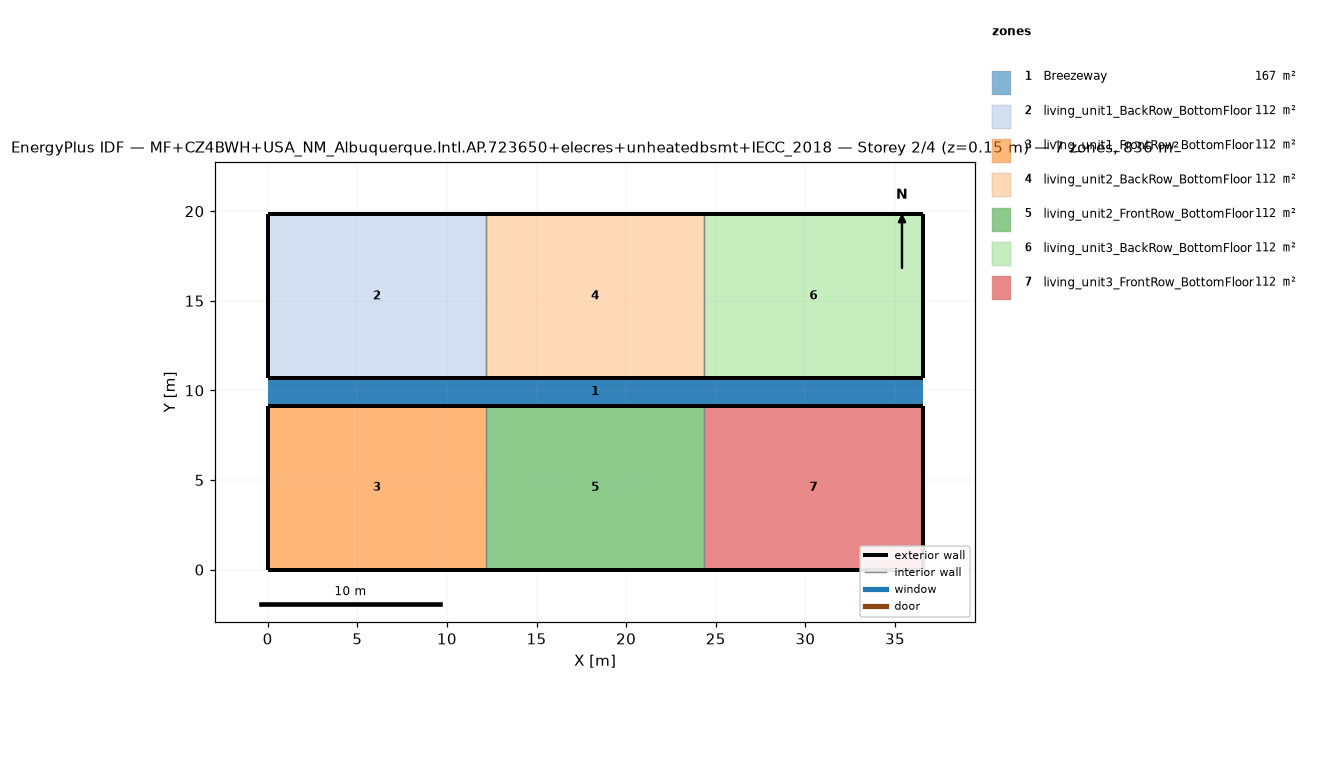
=== STOREY PLAN SPEC (per zone: floor XY polygon, exterior-wall plan segments, windows/doors) ===
zone 1: Breezeway  (167.0 m²)
  floor: (36.54, 9.16) (0.00, 9.16) (0.00, 10.68) (36.54, 10.68)
  floor: (36.54, 9.16) (0.00, 9.16) (0.00, 10.68) (36.54, 10.68)
  floor: (36.54, 9.16) (0.00, 9.16) (0.00, 10.68) (36.54, 10.68)
zone 2: living_unit1_BackRow_BottomFloor  (111.5 m²)
  floor: (12.18, 10.68) (0.00, 10.68) (0.00, 19.84) (12.18, 19.84)
  exterior wall: (0.00, 10.68) – (12.18, 10.68)  [12.2 m]
  exterior wall: (12.18, 19.84) – (0.00, 19.84)  [12.2 m]
  exterior wall: (0.00, 19.84) – (0.00, 10.68)  [9.2 m]
  interior walls: 1
zone 3: living_unit1_FrontRow_BottomFloor  (111.5 m²)
  floor: (12.18, 0.00) (0.00, 0.00) (0.00, 9.16) (12.18, 9.16)
  exterior wall: (0.00, 0.00) – (12.18, 0.00)  [12.2 m]
  exterior wall: (12.18, 9.16) – (0.00, 9.16)  [12.2 m]
  exterior wall: (0.00, 9.16) – (0.00, 0.00)  [9.2 m]
  interior walls: 1
zone 4: living_unit2_BackRow_BottomFloor  (111.5 m²)
  floor: (24.36, 10.68) (12.18, 10.68) (12.18, 19.84) (24.36, 19.84)
  exterior wall: (12.18, 10.68) – (24.36, 10.68)  [12.2 m]
  exterior wall: (24.36, 19.84) – (12.18, 19.84)  [12.2 m]
  interior walls: 2
zone 5: living_unit2_FrontRow_BottomFloor  (111.5 m²)
  floor: (24.36, 0.00) (12.18, 0.00) (12.18, 9.16) (24.36, 9.16)
  exterior wall: (12.18, 0.00) – (24.36, 0.00)  [12.2 m]
  exterior wall: (24.36, 9.16) – (12.18, 9.16)  [12.2 m]
  interior walls: 2
zone 6: living_unit3_BackRow_BottomFloor  (111.5 m²)
  floor: (36.54, 10.68) (24.36, 10.68) (24.36, 19.84) (36.54, 19.84)
  exterior wall: (24.36, 10.68) – (36.54, 10.68)  [12.2 m]
  exterior wall: (36.54, 10.68) – (36.54, 19.84)  [9.2 m]
  exterior wall: (36.54, 19.84) – (24.36, 19.84)  [12.2 m]
  interior walls: 1
zone 7: living_unit3_FrontRow_BottomFloor  (111.5 m²)
  floor: (36.54, 0.00) (24.36, 0.00) (24.36, 9.16) (36.54, 9.16)
  exterior wall: (24.36, 0.00) – (36.54, 0.00)  [12.2 m]
  exterior wall: (36.54, 0.00) – (36.54, 9.16)  [9.2 m]
  exterior wall: (36.54, 9.16) – (24.36, 9.16)  [12.2 m]
  interior walls: 1

=== DERIVED (storey summary) ===
Building: MF+CZ4BWH+USA_NM_Albuquerque.Intl.AP.723650+elecres+unheatedbsmt+IECC_2018
Storey: 2 of 4  (floor level z = 0.15 m)
Storey gross floor area: 836.2 m²
Zones on this storey: 7
  - Breezeway: floor 167.0 m²
  - living_unit1_BackRow_BottomFloor: floor 111.5 m²; exterior wall 33.5 m (86.9 m²); WWR 0.0%
  - living_unit1_FrontRow_BottomFloor: floor 111.5 m²; exterior wall 33.5 m (86.9 m²); WWR 0.0%
  - living_unit2_BackRow_BottomFloor: floor 111.5 m²; exterior wall 24.4 m (63.1 m²); WWR 0.0%
  - living_unit2_FrontRow_BottomFloor: floor 111.5 m²; exterior wall 24.4 m (63.1 m²); WWR 0.0%
  - living_unit3_BackRow_BottomFloor: floor 111.5 m²; exterior wall 33.5 m (86.9 m²); WWR 0.0%
  - living_unit3_FrontRow_BottomFloor: floor 111.5 m²; exterior wall 33.5 m (86.9 m²); WWR 0.0%
Zone adjacency (shared interzone walls):
  - living_unit1_BackRow_BottomFloor ↔ living_unit2_BackRow_BottomFloor
  - living_unit1_FrontRow_BottomFloor ↔ living_unit2_FrontRow_BottomFloor
  - living_unit2_BackRow_BottomFloor ↔ living_unit3_BackRow_BottomFloor
  - living_unit2_FrontRow_BottomFloor ↔ living_unit3_FrontRow_BottomFloor